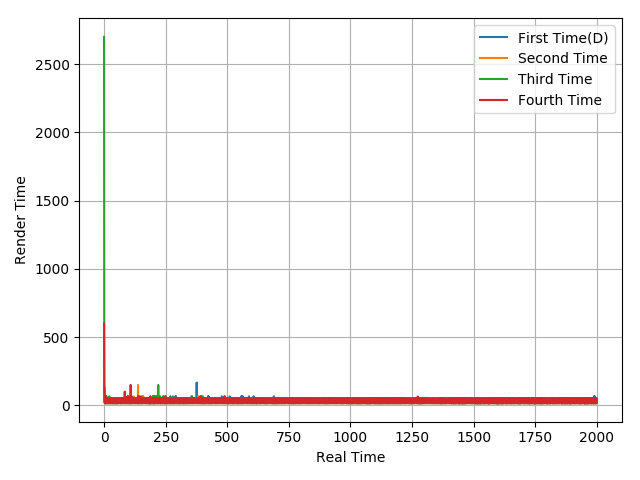

The file beside this chart, header and first rows:
50.18, 132.89, 50.03, 16.64, 66.81, 16.56, 66.67, 16.79, 66.68, 16.64, 33.23, 50.1, 16.63, 50.24, 16.42, 50.09, 16.56, 50.15, 16.54, 51.52, 16.21, 49.9, 17.69, 33.29
49.01, 133.4, 50.08, 17.5, 50.07, 16.01, 50.69, 49.95, 15.63, 67.23, 16.35, 34.03, 50.18, 16.58, 50.08, 15.75, 50.88, 15.68, 51, 16.63, 49.17, 16.48, 51.07, 15.95
2701, 150.1, 33.15, 50.97, 49.99, 16.62, 66.75, 15.75, 67.58, 16.63, 32.71, 50.68, 16.02, 49.89, 16.38, 51.05, 16.59, 50.09, 16.5, 50.17, 16.59, 66.73, 15.89, 33.11
601.1, 133.3, 49.09, 17.59, 32.44, 50.98, 15.58, 67.41, 16.35, 66.34, 16.7, 33.62, 50.68, 16.22, 49.42, 16.84, 49.85, 17.65, 49.08, 17.57, 49.12, 17.52, 49.17, 16.52
